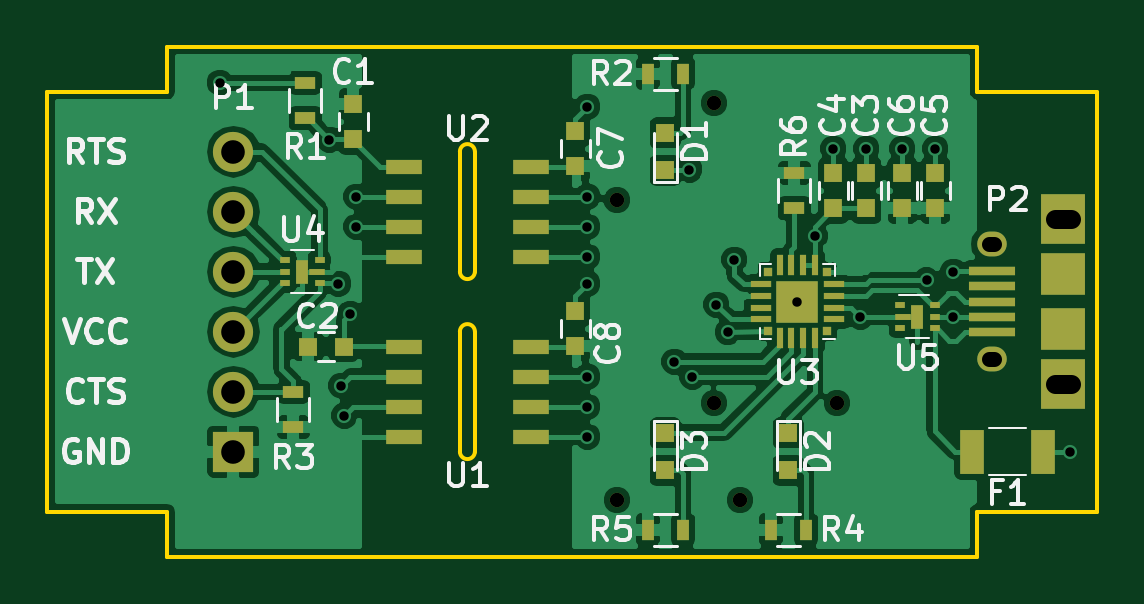
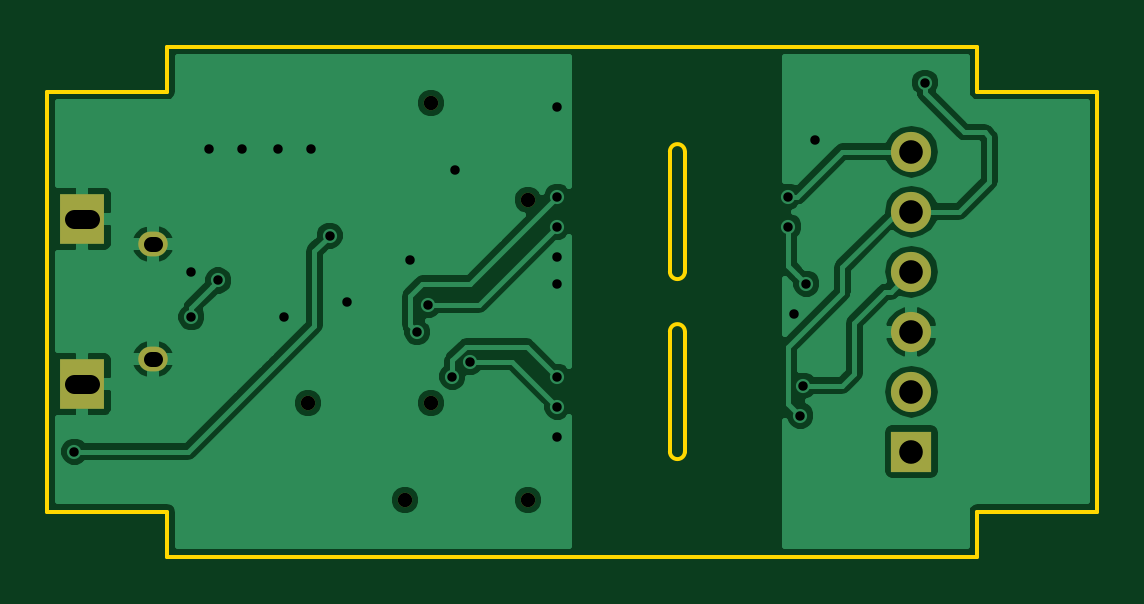
Circuit board: 10 layer files. Board 44.5 x 21.6 mm.
- bottom_copper: usb_uart-B.Cu.gbr (37313 bytes)
- bottom_mask: usb_uart-B.Mask.gbr (831 bytes)
- paste: usb_uart-B.Paste.gbr (286 bytes)
- bottom_silk: usb_uart-B.SilkS.gbr (287 bytes)
- outline: usb_uart-Edge.Cuts.gbr (1361 bytes)
- top_copper: usb_uart-F.Cu.gbr (79810 bytes)
- top_mask: usb_uart-F.Mask.gbr (3680 bytes)
- paste: usb_uart-F.Paste.gbr (3135 bytes)
- top_silk: usb_uart-F.SilkS.gbr (21686 bytes)
- drill: usb_uart.drl (1054 bytes)

=== bottom_copper: usb_uart-B.Cu.gbr (37313 bytes, source omitted) ===
=== bottom_mask: usb_uart-B.Mask.gbr ===
G04 #@! TF.FileFunction,Soldermask,Bot*
%FSLAX46Y46*%
G04 Gerber Fmt 4.6, Leading zero omitted, Abs format (unit mm)*
G04 Created by KiCad (PCBNEW 4.0.5+dfsg1-4~bpo8+1) date Mon Mar  5 20:33:18 2018*
%MOMM*%
%LPD*%
G01*
G04 APERTURE LIST*
%ADD10C,0.100000*%
%ADD11R,1.700000X1.700000*%
%ADD12O,1.700000X1.700000*%
%ADD13O,1.250000X1.050000*%
%ADD14R,1.900000X2.100000*%
%ADD15C,0.610000*%
G04 APERTURE END LIST*
D10*
D11*
X36449000Y-57150000D03*
D12*
X36449000Y-54610000D03*
X36449000Y-52070000D03*
X36449000Y-49530000D03*
X36449000Y-46990000D03*
X36449000Y-44450000D03*
D13*
X68555000Y-53225000D03*
X68555000Y-48375000D03*
D14*
X71555000Y-47300000D03*
X71555000Y-54300000D03*
D15*
X56787000Y-42400000D03*
X52687000Y-46500000D03*
X56787000Y-55100000D03*
X52687000Y-59200000D03*
X61994000Y-55100000D03*
X57894000Y-59200000D03*
M02*

=== paste: usb_uart-B.Paste.gbr ===
G04 #@! TF.FileFunction,Paste,Bot*
%FSLAX46Y46*%
G04 Gerber Fmt 4.6, Leading zero omitted, Abs format (unit mm)*
G04 Created by KiCad (PCBNEW 4.0.5+dfsg1-4~bpo8+1) date Mon Mar  5 20:33:18 2018*
%MOMM*%
%LPD*%
G01*
G04 APERTURE LIST*
%ADD10C,0.100000*%
G04 APERTURE END LIST*
D10*
M02*

=== bottom_silk: usb_uart-B.SilkS.gbr ===
G04 #@! TF.FileFunction,Legend,Bot*
%FSLAX46Y46*%
G04 Gerber Fmt 4.6, Leading zero omitted, Abs format (unit mm)*
G04 Created by KiCad (PCBNEW 4.0.5+dfsg1-4~bpo8+1) date Mon Mar  5 20:33:18 2018*
%MOMM*%
%LPD*%
G01*
G04 APERTURE LIST*
%ADD10C,0.100000*%
G04 APERTURE END LIST*
D10*
M02*

=== outline: usb_uart-Edge.Cuts.gbr ===
G04 #@! TF.FileFunction,Profile,NP*
%FSLAX46Y46*%
G04 Gerber Fmt 4.6, Leading zero omitted, Abs format (unit mm)*
G04 Created by KiCad (PCBNEW 4.0.5+dfsg1-4~bpo8+1) date Mon Mar  5 20:33:18 2018*
%MOMM*%
%LPD*%
G01*
G04 APERTURE LIST*
%ADD10C,0.100000*%
%ADD11C,0.150000*%
G04 APERTURE END LIST*
D10*
D11*
X46672500Y-44450000D02*
G75*
G03X46037500Y-44450000I-317500J0D01*
G01*
X46037500Y-49530000D02*
G75*
G03X46672500Y-49530000I317500J0D01*
G01*
X46672500Y-44450000D02*
X46672500Y-49530000D01*
X46037500Y-49530000D02*
X46037500Y-44450000D01*
X46037500Y-57150000D02*
G75*
G03X46672500Y-57150000I317500J0D01*
G01*
X46672500Y-52070000D02*
G75*
G03X46037500Y-52070000I-317500J0D01*
G01*
X46672500Y-52070000D02*
X46672500Y-57150000D01*
X46037500Y-57150000D02*
X46037500Y-52070000D01*
X33655000Y-41910000D02*
X28575000Y-41910000D01*
X33655000Y-40005000D02*
X33655000Y-41910000D01*
X67945000Y-40005000D02*
X33655000Y-40005000D01*
X67945000Y-41910000D02*
X67945000Y-40005000D01*
X73025000Y-41910000D02*
X67945000Y-41910000D01*
X73025000Y-59690000D02*
X73025000Y-41910000D01*
X67945000Y-59690000D02*
X73025000Y-59690000D01*
X67945000Y-61595000D02*
X67945000Y-59690000D01*
X33655000Y-61595000D02*
X67945000Y-61595000D01*
X33655000Y-59690000D02*
X33655000Y-61595000D01*
X28575000Y-59690000D02*
X33655000Y-59690000D01*
X28575000Y-41910000D02*
X28575000Y-59690000D01*
M02*

=== top_copper: usb_uart-F.Cu.gbr (79810 bytes, source omitted) ===
=== top_mask: usb_uart-F.Mask.gbr ===
G04 #@! TF.FileFunction,Soldermask,Top*
%FSLAX46Y46*%
G04 Gerber Fmt 4.6, Leading zero omitted, Abs format (unit mm)*
G04 Created by KiCad (PCBNEW 4.0.5+dfsg1-4~bpo8+1) date Mon Mar  5 20:33:18 2018*
%MOMM*%
%LPD*%
G01*
G04 APERTURE LIST*
%ADD10C,0.100000*%
%ADD11R,1.550000X0.600000*%
%ADD12R,0.900000X0.500000*%
%ADD13R,0.800000X0.750000*%
%ADD14R,1.700000X1.700000*%
%ADD15O,1.700000X1.700000*%
%ADD16R,0.750000X0.800000*%
%ADD17R,1.000000X1.900000*%
%ADD18R,0.500000X0.900000*%
%ADD19R,0.800000X0.800000*%
%ADD20R,1.950000X0.400000*%
%ADD21O,1.250000X1.050000*%
%ADD22R,1.900000X2.100000*%
%ADD23R,1.900000X1.800000*%
%ADD24R,0.350000X0.350000*%
%ADD25R,0.900000X0.300000*%
%ADD26R,0.300000X0.900000*%
%ADD27R,1.800000X1.800000*%
%ADD28C,0.610000*%
%ADD29R,0.450000X0.250000*%
%ADD30R,0.700000X0.250000*%
%ADD31R,0.500000X1.000000*%
G04 APERTURE END LIST*
D10*
D11*
X43655000Y-45085000D03*
X43655000Y-46355000D03*
X43655000Y-47625000D03*
X43655000Y-48895000D03*
X49055000Y-48895000D03*
X49055000Y-47625000D03*
X49055000Y-46355000D03*
X49055000Y-45085000D03*
X43655000Y-52705000D03*
X43655000Y-53975000D03*
X43655000Y-55245000D03*
X43655000Y-56515000D03*
X49055000Y-56515000D03*
X49055000Y-55245000D03*
X49055000Y-53975000D03*
X49055000Y-52705000D03*
D12*
X38989000Y-56122000D03*
X38989000Y-54622000D03*
D13*
X39624000Y-52705000D03*
X41124000Y-52705000D03*
D14*
X36449000Y-57150000D03*
D15*
X36449000Y-54610000D03*
X36449000Y-52070000D03*
X36449000Y-49530000D03*
X36449000Y-46990000D03*
X36449000Y-44450000D03*
D16*
X41529000Y-42430000D03*
X41529000Y-43930000D03*
D17*
X67715000Y-57150000D03*
X70715000Y-57150000D03*
D16*
X63246000Y-45351000D03*
X63246000Y-46851000D03*
X61849000Y-45351000D03*
X61849000Y-46851000D03*
X66167000Y-45351000D03*
X66167000Y-46851000D03*
X64770000Y-45351000D03*
X64770000Y-46851000D03*
X50927000Y-43573000D03*
X50927000Y-45073000D03*
X50927000Y-51193000D03*
X50927000Y-52693000D03*
D12*
X39497000Y-41541000D03*
X39497000Y-43041000D03*
D18*
X55487000Y-41148000D03*
X53987000Y-41148000D03*
X60694000Y-60452000D03*
X59194000Y-60452000D03*
X55487000Y-60452000D03*
X53987000Y-60452000D03*
D12*
X60198000Y-45351000D03*
X60198000Y-46851000D03*
D19*
X54737000Y-43650000D03*
X54737000Y-45250000D03*
X59944000Y-57950000D03*
X59944000Y-56350000D03*
X54737000Y-57950000D03*
X54737000Y-56350000D03*
D20*
X68580000Y-52100000D03*
X68580000Y-51450000D03*
X68580000Y-50800000D03*
X68580000Y-50150000D03*
X68580000Y-49500000D03*
D21*
X68555000Y-53225000D03*
X68555000Y-48375000D03*
D22*
X71555000Y-47300000D03*
X71555000Y-54300000D03*
D23*
X71555000Y-51950000D03*
X71555000Y-49650000D03*
D24*
X61575000Y-52050000D03*
D25*
X61875000Y-51550000D03*
X61875000Y-51050000D03*
X61875000Y-50550000D03*
X61875000Y-50050000D03*
D24*
X61575000Y-49550000D03*
D26*
X61075000Y-49250000D03*
X60575000Y-49250000D03*
X60075000Y-49250000D03*
X59575000Y-49250000D03*
D24*
X59075000Y-49550000D03*
D25*
X58775000Y-50050000D03*
X58775000Y-50550000D03*
X58775000Y-51050000D03*
X58775000Y-51550000D03*
D24*
X59075000Y-52050000D03*
D26*
X59575000Y-52350000D03*
X60075000Y-52350000D03*
X60575000Y-52350000D03*
X61075000Y-52350000D03*
D27*
X60325000Y-50800000D03*
D28*
X56787000Y-42400000D03*
X52687000Y-46500000D03*
X56787000Y-55100000D03*
X52687000Y-59200000D03*
X61994000Y-55100000D03*
X57894000Y-59200000D03*
D29*
X40095000Y-50030000D03*
D30*
X39970000Y-49530000D03*
D29*
X40095000Y-49030000D03*
X38645000Y-49030000D03*
X38645000Y-49530000D03*
X38645000Y-50030000D03*
D31*
X39370000Y-49530000D03*
D29*
X64680000Y-50935000D03*
D30*
X64805000Y-51435000D03*
D29*
X64680000Y-51935000D03*
X66130000Y-51935000D03*
X66130000Y-51435000D03*
X66130000Y-50935000D03*
D31*
X65405000Y-51435000D03*
M02*

=== paste: usb_uart-F.Paste.gbr ===
G04 #@! TF.FileFunction,Paste,Top*
%FSLAX46Y46*%
G04 Gerber Fmt 4.6, Leading zero omitted, Abs format (unit mm)*
G04 Created by KiCad (PCBNEW 4.0.5+dfsg1-4~bpo8+1) date Mon Mar  5 20:33:18 2018*
%MOMM*%
%LPD*%
G01*
G04 APERTURE LIST*
%ADD10C,0.100000*%
%ADD11R,1.550000X0.600000*%
%ADD12R,0.900000X0.500000*%
%ADD13R,0.800000X0.750000*%
%ADD14R,0.750000X0.800000*%
%ADD15R,1.000000X1.900000*%
%ADD16R,0.500000X0.900000*%
%ADD17R,0.800000X0.800000*%
%ADD18R,1.950000X0.400000*%
%ADD19R,1.900000X1.800000*%
%ADD20R,0.350000X0.350000*%
%ADD21R,0.900000X0.300000*%
%ADD22R,0.300000X0.900000*%
%ADD23R,1.800000X1.800000*%
%ADD24R,0.450000X0.250000*%
%ADD25R,0.700000X0.250000*%
%ADD26R,0.500000X1.000000*%
G04 APERTURE END LIST*
D10*
D11*
X43655000Y-45085000D03*
X43655000Y-46355000D03*
X43655000Y-47625000D03*
X43655000Y-48895000D03*
X49055000Y-48895000D03*
X49055000Y-47625000D03*
X49055000Y-46355000D03*
X49055000Y-45085000D03*
X43655000Y-52705000D03*
X43655000Y-53975000D03*
X43655000Y-55245000D03*
X43655000Y-56515000D03*
X49055000Y-56515000D03*
X49055000Y-55245000D03*
X49055000Y-53975000D03*
X49055000Y-52705000D03*
D12*
X38989000Y-56122000D03*
X38989000Y-54622000D03*
D13*
X39624000Y-52705000D03*
X41124000Y-52705000D03*
D14*
X41529000Y-42430000D03*
X41529000Y-43930000D03*
D15*
X67715000Y-57150000D03*
X70715000Y-57150000D03*
D14*
X63246000Y-45351000D03*
X63246000Y-46851000D03*
X61849000Y-45351000D03*
X61849000Y-46851000D03*
X66167000Y-45351000D03*
X66167000Y-46851000D03*
X64770000Y-45351000D03*
X64770000Y-46851000D03*
X50927000Y-43573000D03*
X50927000Y-45073000D03*
X50927000Y-51193000D03*
X50927000Y-52693000D03*
D12*
X39497000Y-41541000D03*
X39497000Y-43041000D03*
D16*
X55487000Y-41148000D03*
X53987000Y-41148000D03*
X60694000Y-60452000D03*
X59194000Y-60452000D03*
X55487000Y-60452000D03*
X53987000Y-60452000D03*
D12*
X60198000Y-45351000D03*
X60198000Y-46851000D03*
D17*
X54737000Y-43650000D03*
X54737000Y-45250000D03*
X59944000Y-57950000D03*
X59944000Y-56350000D03*
X54737000Y-57950000D03*
X54737000Y-56350000D03*
D18*
X68580000Y-52100000D03*
X68580000Y-51450000D03*
X68580000Y-50800000D03*
X68580000Y-50150000D03*
X68580000Y-49500000D03*
D19*
X71555000Y-51950000D03*
X71555000Y-49650000D03*
D20*
X61575000Y-52050000D03*
D21*
X61875000Y-51550000D03*
X61875000Y-51050000D03*
X61875000Y-50550000D03*
X61875000Y-50050000D03*
D20*
X61575000Y-49550000D03*
D22*
X61075000Y-49250000D03*
X60575000Y-49250000D03*
X60075000Y-49250000D03*
X59575000Y-49250000D03*
D20*
X59075000Y-49550000D03*
D21*
X58775000Y-50050000D03*
X58775000Y-50550000D03*
X58775000Y-51050000D03*
X58775000Y-51550000D03*
D20*
X59075000Y-52050000D03*
D22*
X59575000Y-52350000D03*
X60075000Y-52350000D03*
X60575000Y-52350000D03*
X61075000Y-52350000D03*
D23*
X60325000Y-50800000D03*
D24*
X40095000Y-50030000D03*
D25*
X39970000Y-49530000D03*
D24*
X40095000Y-49030000D03*
X38645000Y-49030000D03*
X38645000Y-49530000D03*
X38645000Y-50030000D03*
D26*
X39370000Y-49530000D03*
D24*
X64680000Y-50935000D03*
D25*
X64805000Y-51435000D03*
D24*
X64680000Y-51935000D03*
X66130000Y-51935000D03*
X66130000Y-51435000D03*
X66130000Y-50935000D03*
D26*
X65405000Y-51435000D03*
M02*

=== top_silk: usb_uart-F.SilkS.gbr (21686 bytes, source omitted) ===
=== drill: usb_uart.drl ===
M48
;DRILL file {KiCad 4.0.5+dfsg1-4~bpo8+1} date Sun Mar  4 19:39:16 2018
;FORMAT={-:-/ absolute / metric / decimal}
FMAT,2
METRIC,TZ
T1C0.400
T2C0.650
T3C0.825
T4C1.000
T5C0.610
%
G90
G05
M71
T1
X35.877Y-41.529
X40.513Y-43.942
X40.894Y-50.038
X41.021Y-54.356
X41.148Y-55.626
X41.402Y-51.308
X41.656Y-46.355
X41.656Y-47.625
X51.435Y-42.545
X51.435Y-46.355
X51.435Y-47.625
X51.435Y-48.895
X51.435Y-50.038
X51.435Y-53.975
X51.435Y-55.245
X51.435Y-56.515
X55.118Y-53.34
X55.753Y-45.212
X55.88Y-53.975
X56.896Y-50.927
X57.373Y-52.091
X57.658Y-49.022
X60.325Y-50.8
X61.075Y-48.006
X61.849Y-44.323
X62.992Y-51.435
X63.246Y-44.323
X64.77Y-44.323
X65.792Y-49.905
X66.167Y-44.323
X66.929Y-49.53
X66.929Y-51.45
X71.882Y-57.15
T4
X36.449Y-44.45
X36.449Y-46.99
X36.449Y-49.53
X36.449Y-52.07
X36.449Y-54.61
X36.449Y-57.15
T5
X52.687Y-46.5
X52.687Y-59.2
X56.787Y-42.4
X56.787Y-55.1
X57.894Y-59.2
X61.994Y-55.1
T2
X68.455Y-48.375G85X68.655Y-48.375
G05
X68.455Y-53.225G85X68.655Y-53.225
G05
T3
X71.218Y-47.3G85X71.892Y-47.3
G05
X71.218Y-54.3G85X71.892Y-54.3
G05
T0
M30

